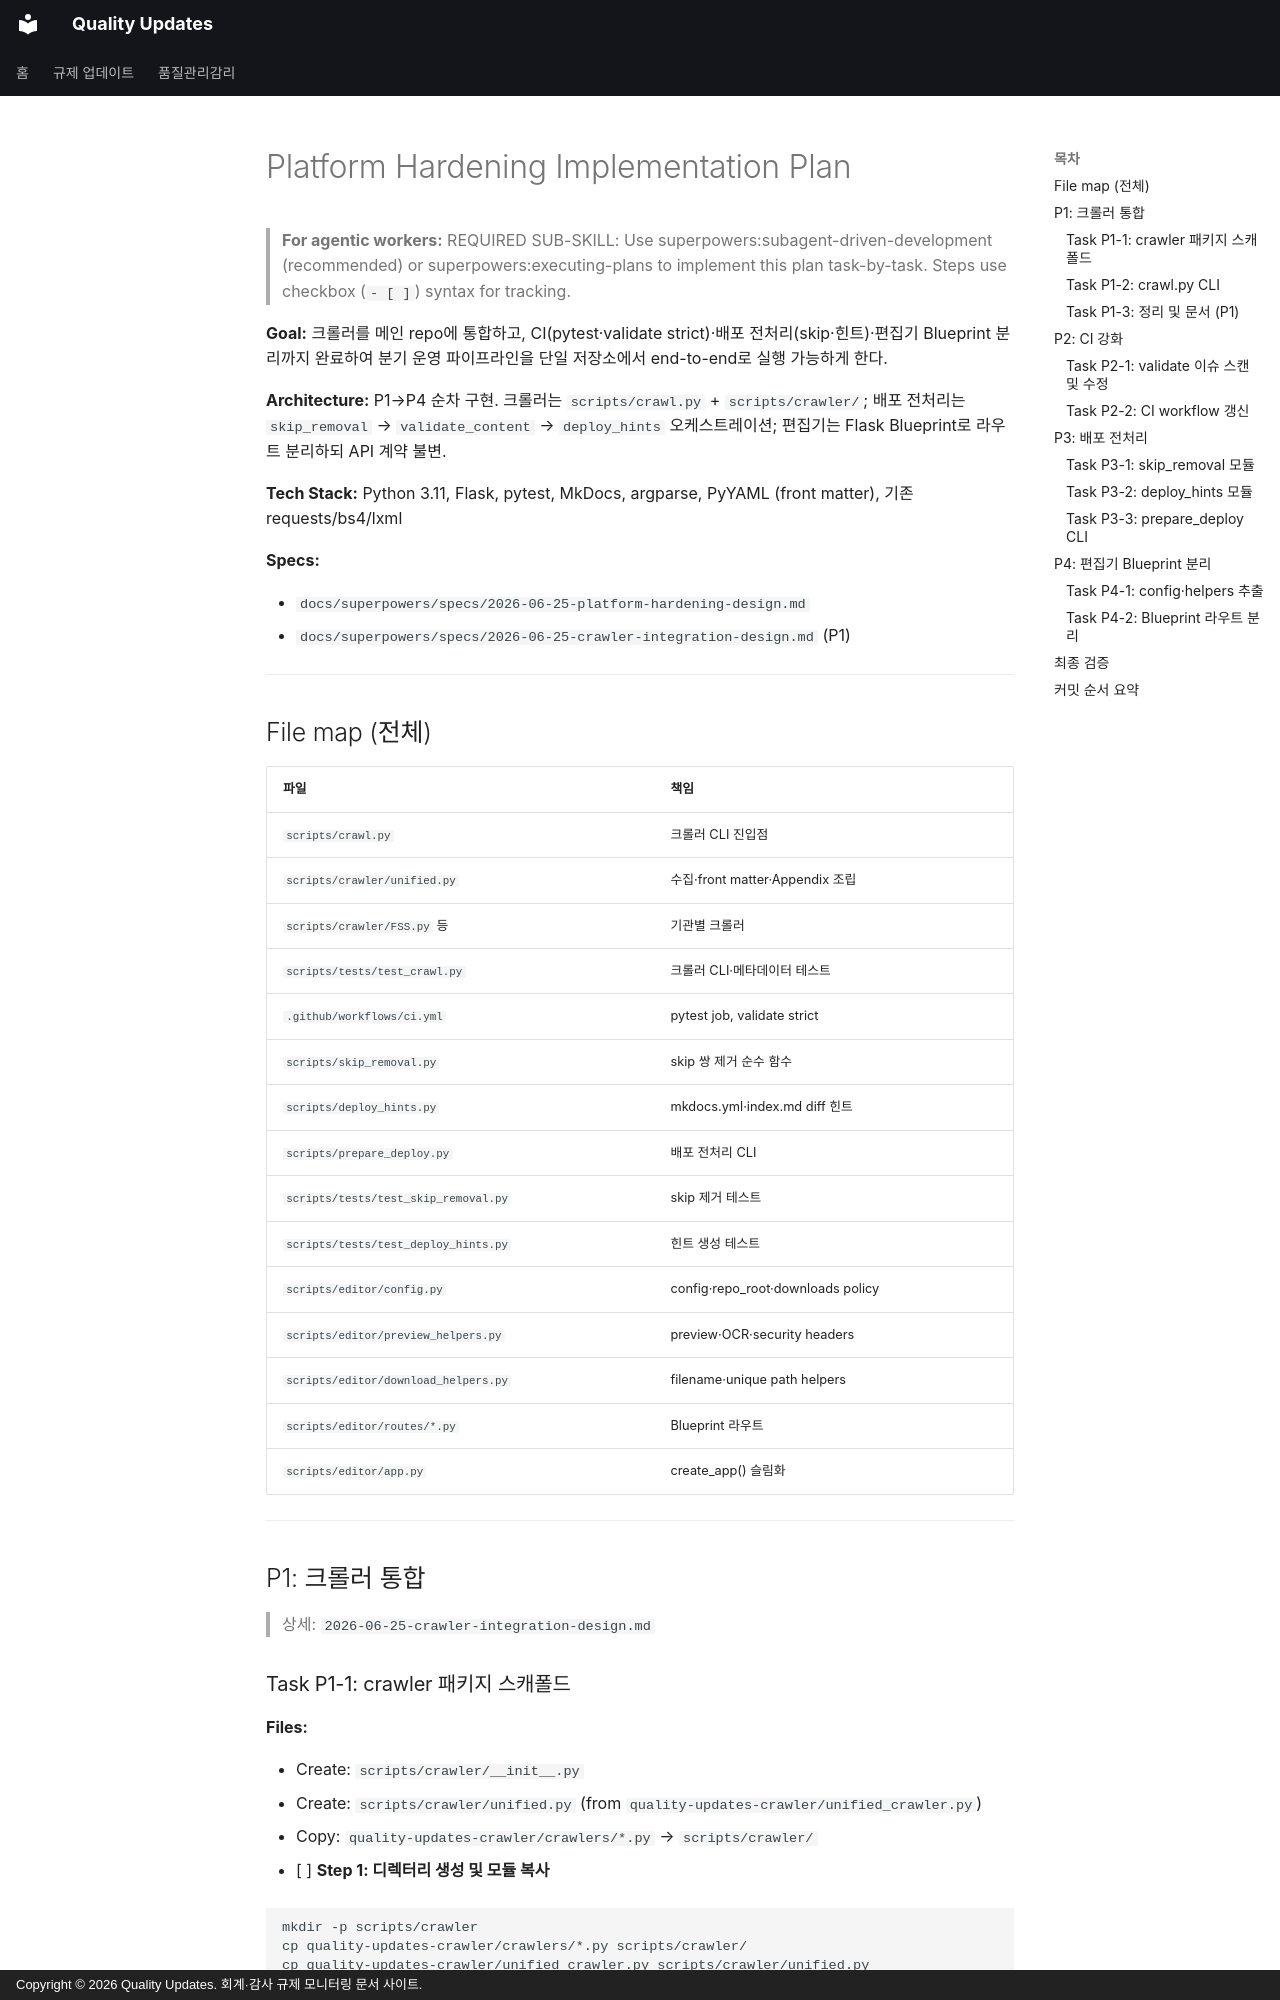

repository: ypspy/quality-updates · page: superpowers/plans/2026-06-25-platform-hardening/index.html · generator: mkdocs · copyright: Copyright © 2026 Quality Updates. 회계·감사 규제 모니터링 문서 사이트.

# Platform Hardening Implementation Plan

> **For agentic workers:** REQUIRED SUB-SKILL: Use superpowers:subagent-driven-development (recommended) or superpowers:executing-plans to implement this plan task-by-task. Steps use checkbox (`- [ ]`) syntax for tracking.

**Goal:** 크롤러를 메인 repo에 통합하고, CI(pytest·validate strict)·배포 전처리(skip·힌트)·편집기 Blueprint 분리까지 완료하여 분기 운영 파이프라인을 단일 저장소에서 end-to-end로 실행 가능하게 한다.

**Architecture:** P1→P4 순차 구현. 크롤러는 `scripts/crawl.py` + `scripts/crawler/`; 배포 전처리는 `skip_removal` → `validate_content` → `deploy_hints` 오케스트레이션; 편집기는 Flask Blueprint로 라우트 분리하되 API 계약 불변.

**Tech Stack:** Python 3.11, Flask, pytest, MkDocs, argparse, PyYAML (front matter), 기존 requests/bs4/lxml

**Specs:**

- `docs/superpowers/specs/2026-06-25-platform-hardening-design.md`
- `docs/superpowers/specs/2026-06-25-crawler-integration-design.md` (P1)

---

## File map (전체)

| 파일 | 책임 |
|------|------|
| `scripts/crawl.py` | 크롤러 CLI 진입점 |
| `scripts/crawler/unified.py` | 수집·front matter·Appendix 조립 |
| `scripts/crawler/FSS.py` 등 | 기관별 크롤러 |
| `scripts/tests/test_crawl.py` | 크롤러 CLI·메타데이터 테스트 |
| `.github/workflows/ci.yml` | pytest job, validate strict |
| `scripts/skip_removal.py` | skip 쌍 제거 순수 함수 |
| `scripts/deploy_hints.py` | mkdocs.yml·index.md diff 힌트 |
| `scripts/prepare_deploy.py` | 배포 전처리 CLI |
| `scripts/tests/test_skip_removal.py` | skip 제거 테스트 |
| `scripts/tests/test_deploy_hints.py` | 힌트 생성 테스트 |
| `scripts/editor/config.py` | config·repo_root·downloads policy |
| `scripts/editor/preview_helpers.py` | preview·OCR·security headers |
| `scripts/editor/download_helpers.py` | filename·unique path helpers |
| `scripts/editor/routes/*.py` | Blueprint 라우트 |
| `scripts/editor/app.py` | create_app() 슬림화 |

---

## P1: 크롤러 통합

> 상세: `2026-06-25-crawler-integration-design.md`
